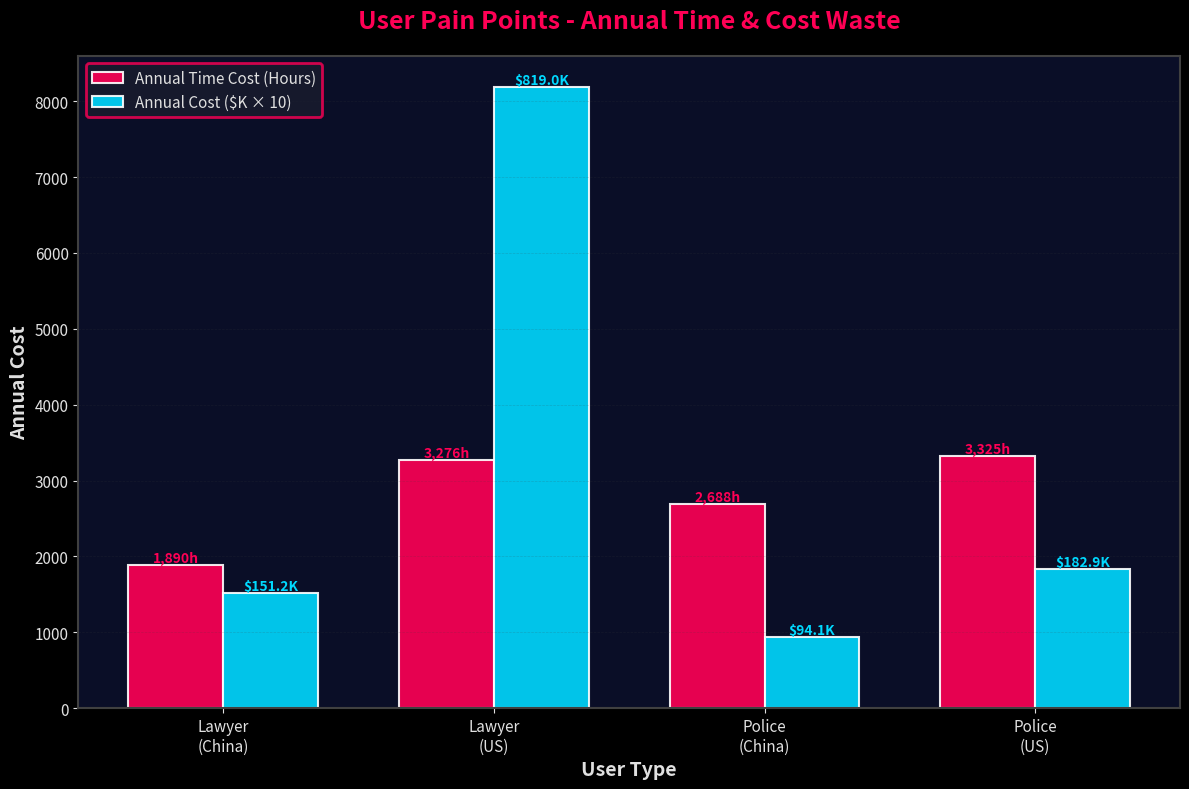

Source code (Python):
#!/usr/bin/env python3
# -*- coding: utf-8 -*-
"""
Chart 03: Pain Points Quantified - Case Search Time & Cost
Dark theme with neon colors
"""

import matplotlib.pyplot as plt
import numpy as np

plt.style.use('dark_background')

categories = ['Lawyer\n(China)', 'Lawyer\n(US)', 'Police\n(China)', 'Police\n(US)']
time_hours = [1890, 3276, 2688, 3325]
cost_thousands = [151.2, 819.0, 94.08, 182.875]

x = np.arange(len(categories))
width = 0.35

fig, ax = plt.subplots(figsize=(12, 8), facecolor='#0a0e27')
ax.set_facecolor('#0a0e27')

# Bars with gradient effect
bars1 = ax.bar(x - width/2, time_hours, width, label='Annual Time Cost (Hours)',
               color='#ff0055', edgecolor='white', linewidth=1.5, alpha=0.9)
bars2 = ax.bar(x + width/2, [c*10 for c in cost_thousands], width, label='Annual Cost ($K × 10)',
               color='#00d9ff', edgecolor='white', linewidth=1.5, alpha=0.9)

# Add value labels
for bar in bars1:
    height = bar.get_height()
    ax.text(bar.get_x() + bar.get_width()/2., height,
            f'{int(height):,}h', ha='center', va='bottom', color='#ff0055', fontsize=10, fontweight='bold')

for i, bar in enumerate(bars2):
    height = bar.get_height()
    ax.text(bar.get_x() + bar.get_width()/2., height,
            f'${cost_thousands[i]:.1f}K', ha='center', va='bottom', color='#00d9ff', fontsize=10, fontweight='bold')

ax.set_xlabel('User Type', fontsize=14, color='#e0e0e0', fontweight='bold')
ax.set_ylabel('Annual Cost', fontsize=14, color='#e0e0e0', fontweight='bold')
ax.set_title('User Pain Points - Annual Time & Cost Waste',
             fontsize=18, color='#ff0055', fontweight='bold', pad=20)
ax.set_xticks(x)
ax.set_xticklabels(categories, fontsize=12, color='#e0e0e0')

legend = ax.legend(loc='upper left', fontsize=11, framealpha=0.8,
                   facecolor='#1a1d2e', edgecolor='#ff0055', labelcolor='#e0e0e0')
legend.get_frame().set_linewidth(2)

ax.grid(True, alpha=0.2, color='#404040', linestyle='--', linewidth=0.5, axis='y')
ax.tick_params(colors='#e0e0e0', labelsize=11)
for spine in ax.spines.values():
    spine.set_edgecolor('#404040')
    spine.set_linewidth(1.5)

plt.tight_layout()
plt.savefig('03_pain_points_quantified_dark.png', dpi=300, facecolor='#0a0e27', bbox_inches='tight')
print("Chart 03 generated: 03_pain_points_quantified_dark.png")
